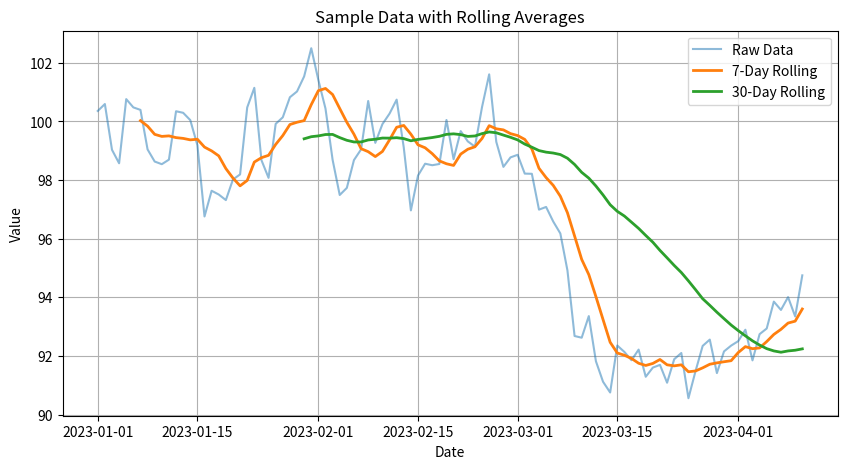

This figure's Python source:
import numpy as np
import pandas as pd
import matplotlib.pyplot as plt

# 1. Generate sample time-series data
dates = pd.date_range("2023-01-01", periods=100)
values = np.cumsum(np.random.randn(100)) + 100  # cumulative sum with noise

# 2. Put data into a DataFrame
df = pd.DataFrame({"Date": dates, "Value": values})
df.set_index("Date", inplace=True)

# 3. Calculate rolling averages
df["7d_Rolling"]  = df["Value"].rolling(window=7).mean()
df["30d_Rolling"] = df["Value"].rolling(window=30).mean()

# 4. Plot raw values and rolling averages
plt.figure(figsize=(10, 5))
plt.plot(df.index, df["Value"],         label="Raw Data",       alpha=0.5)
plt.plot(df.index, df["7d_Rolling"],    label="7-Day Rolling",  lw=2)
plt.plot(df.index, df["30d_Rolling"],   label="30-Day Rolling", lw=2)
plt.title("Sample Data with Rolling Averages")
plt.xlabel("Date")
plt.ylabel("Value")
plt.grid(True)
plt.legend()
plt.show()
